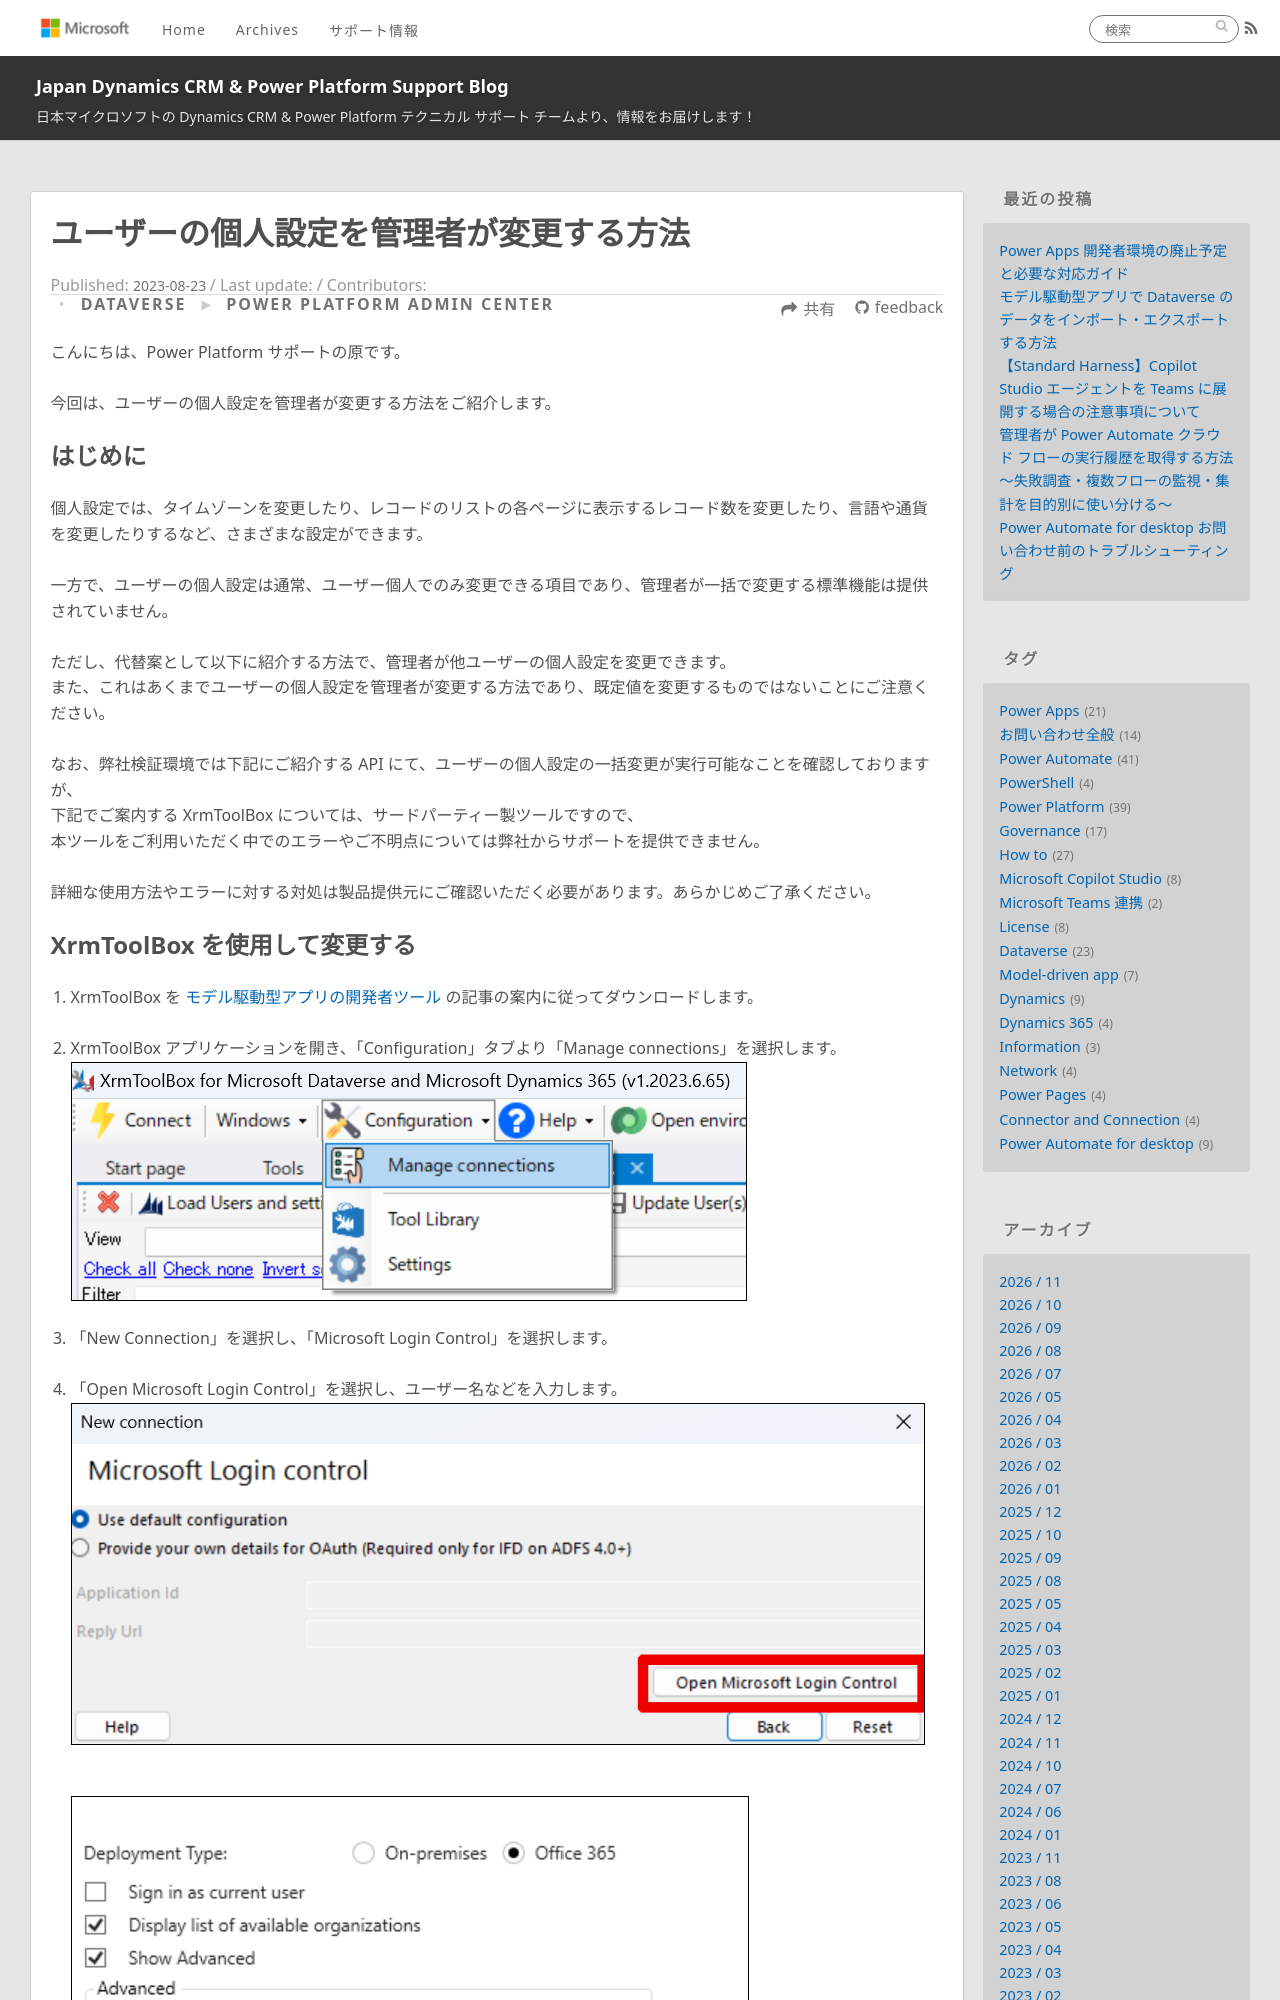

repository: jpdynamicscrm/blog · page: dataverse/user-settings-change-by-admin/index.html · generator: jekyll

---
title: ユーザーの個人設定を管理者が変更する方法
date: 2023-08-23 12:00:00
tags:
  - Power Platform
  - Settings
  - Governance
categories:
  - [Power Platform Admin Center]
  - [Dataverse]
---

こんにちは、Power Platform サポートの原です。

今回は、ユーザーの個人設定を管理者が変更する方法をご紹介します。

<!-- more -->

## はじめに
個人設定では、タイムゾーンを変更したり、レコードのリストの各ページに表示するレコード数を変更したり、言語や通貨を変更したりするなど、さまざまな設定ができます。<br>
一方で、ユーザーの個人設定は通常、ユーザー個人でのみ変更できる項目であり、管理者が一括で変更する標準機能は提供されていません。<br>
ただし、代替案として以下に紹介する方法で、管理者が他ユーザーの個人設定を変更できます。
また、これはあくまでユーザーの個人設定を管理者が変更する方法であり、既定値を変更するものではないことにご注意ください。<br>

なお、弊社検証環境では下記にご紹介する API にて、ユーザーの個人設定の一括変更が実行可能なことを確認しておりますが、<br>下記でご案内する XrmToolBox については、サードパーティー製ツールですので、<br>本ツールをご利用いただく中でのエラーやご不明点については弊社からサポートを提供できません。<br>
詳細な使用方法やエラーに対する対処は製品提供元にご確認いただく必要があります。あらかじめご了承ください。
